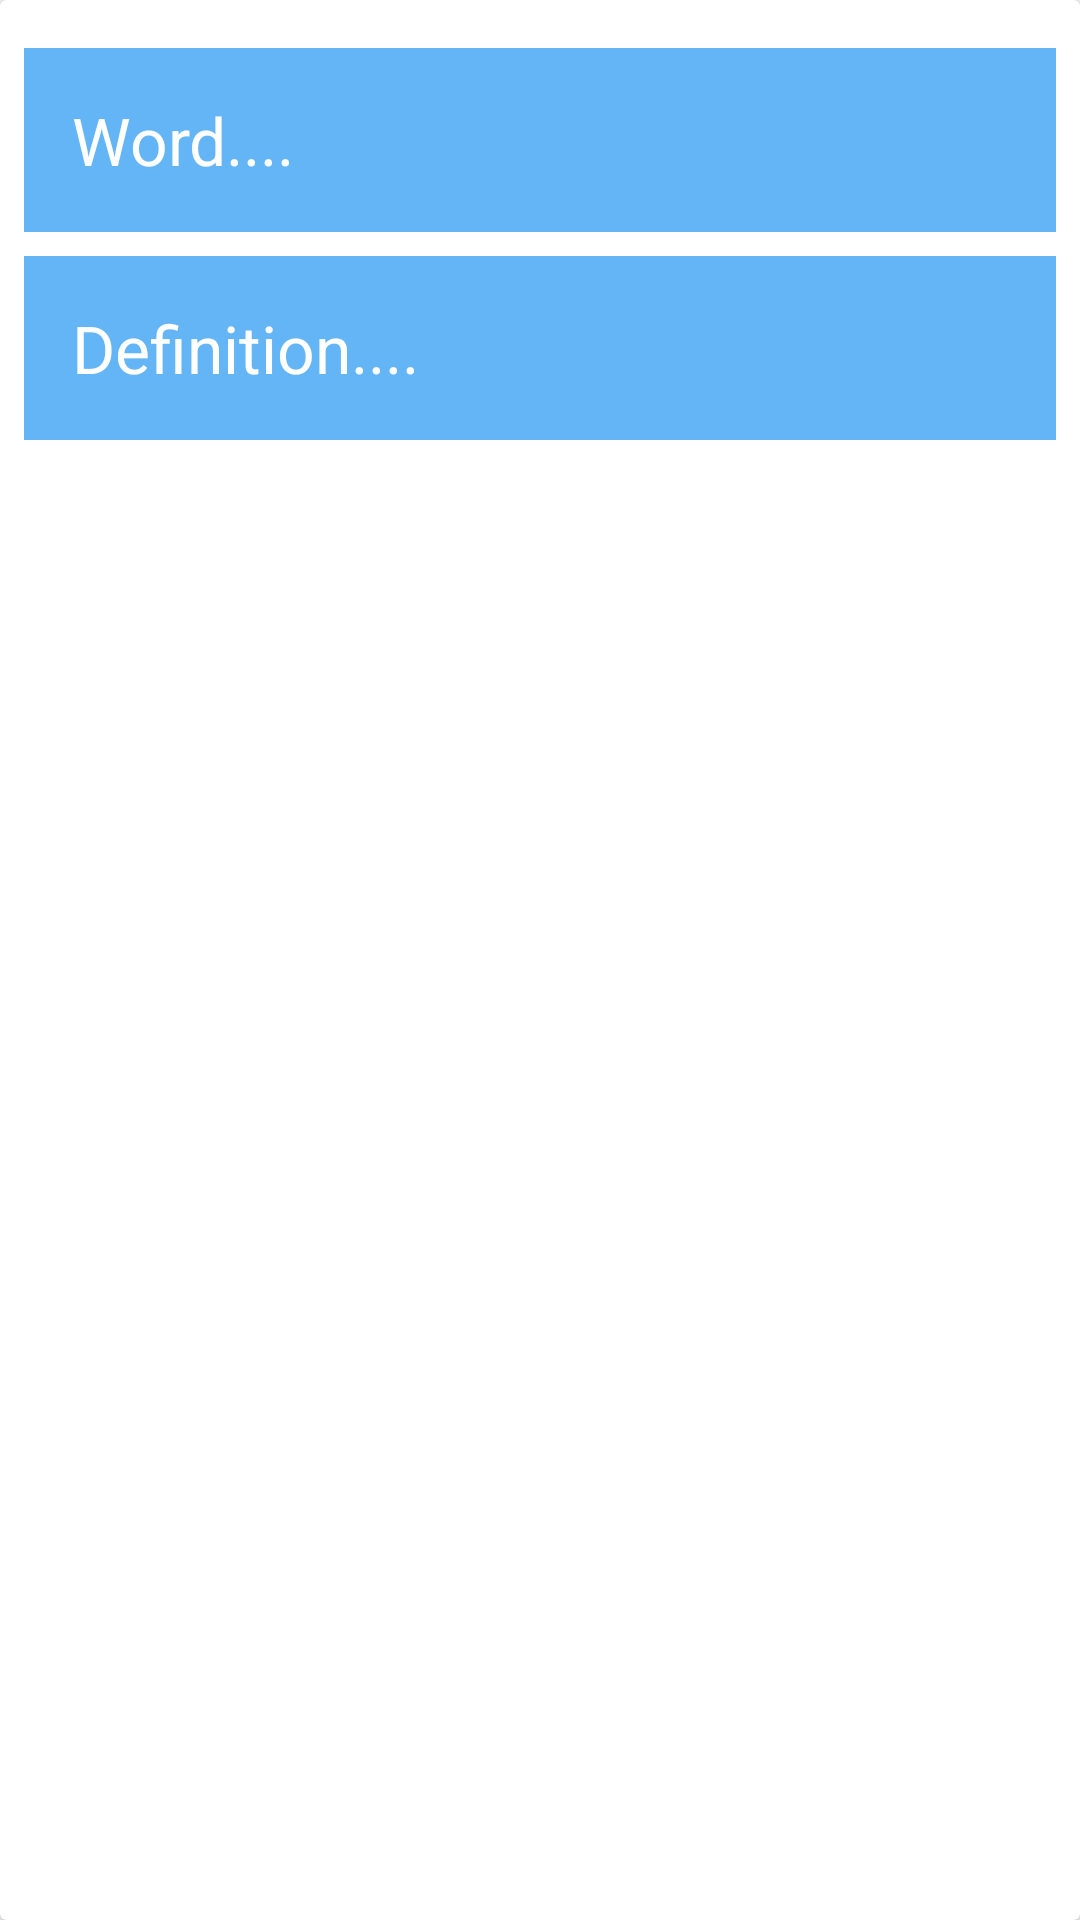

Produce the Android XML layout that renders to this screen, including the resource entries it uses.
<!-- AndroidManifest.xml: application theme AppTheme -->
<!-- res/layout/recyclerview_item.xml -->
<?xml version="1.0" encoding="utf-8"?>
<android.support.v7.widget.CardView xmlns:android="http://schemas.android.com/apk/res/android"
        android:layout_width="match_parent"
        android:layout_height="wrap_content"
        android:layout_marginEnd="8dp"
        android:layout_marginStart="8dp"
        android:layout_marginTop="8dp"
        >


    <RelativeLayout
        android:layout_width="match_parent"
        android:layout_height="wrap_content"
        android:padding="8dp"

        >

        <TextView
            android:id="@+id/textViewWord"
            style="@style/text_view_style"
            android:layout_width="match_parent"
            android:layout_height="wrap_content"
            android:text="Word...."

            />


        <TextView
            android:id="@+id/textViewDefinition"
            style="@style/text_view_style"
            android:layout_width="match_parent"
            android:layout_height="wrap_content"
            android:text="Definition...."
            android:layout_below="@id/textViewWord"
            />

    </RelativeLayout>
</android.support.v7.widget.CardView>
<!-- resources referenced by this layout -->
<resources>
  <style name="text_view_style">
          <item name="android:layout_width">match_parent</item>
          <item name="android:layout_height">wrap_content</item>
          <item name="android:textAppearance">@android:style/TextAppearance.Large</item>
          <item name="android:background">@color/colorPrimaryLight</item>
          <item name="android:layout_marginTop">8dp</item>
          <item name="android:layout_gravity">center</item>
          <item name="android:padding">16dp</item>
          <item name="android:textColor">@color/colorTextPrimary</item>
      </style>
  <style name="AppTheme" parent="Base.Theme.AppCompat.Light.DarkActionBar">
          <item name="coordinatorLayoutStyle">@style/Widget.Support.CoordinatorLayout</item>
          
          <item name="colorPrimary">@color/colorPrimary</item>
          <item name="colorPrimaryDark">@color/colorPrimaryDark</item>
          <item name="colorAccent">@color/colorAccent</item>
      </style>
  <color name="colorPrimaryLight">#64b5f6</color>
  <color name="colorTextPrimary">@android:color/white</color>
  <color name="colorPrimary">#2196F3</color>
  <color name="colorPrimaryDark">#1976D2</color>
  <color name="colorAccent">#FFFF9800</color>
</resources>
